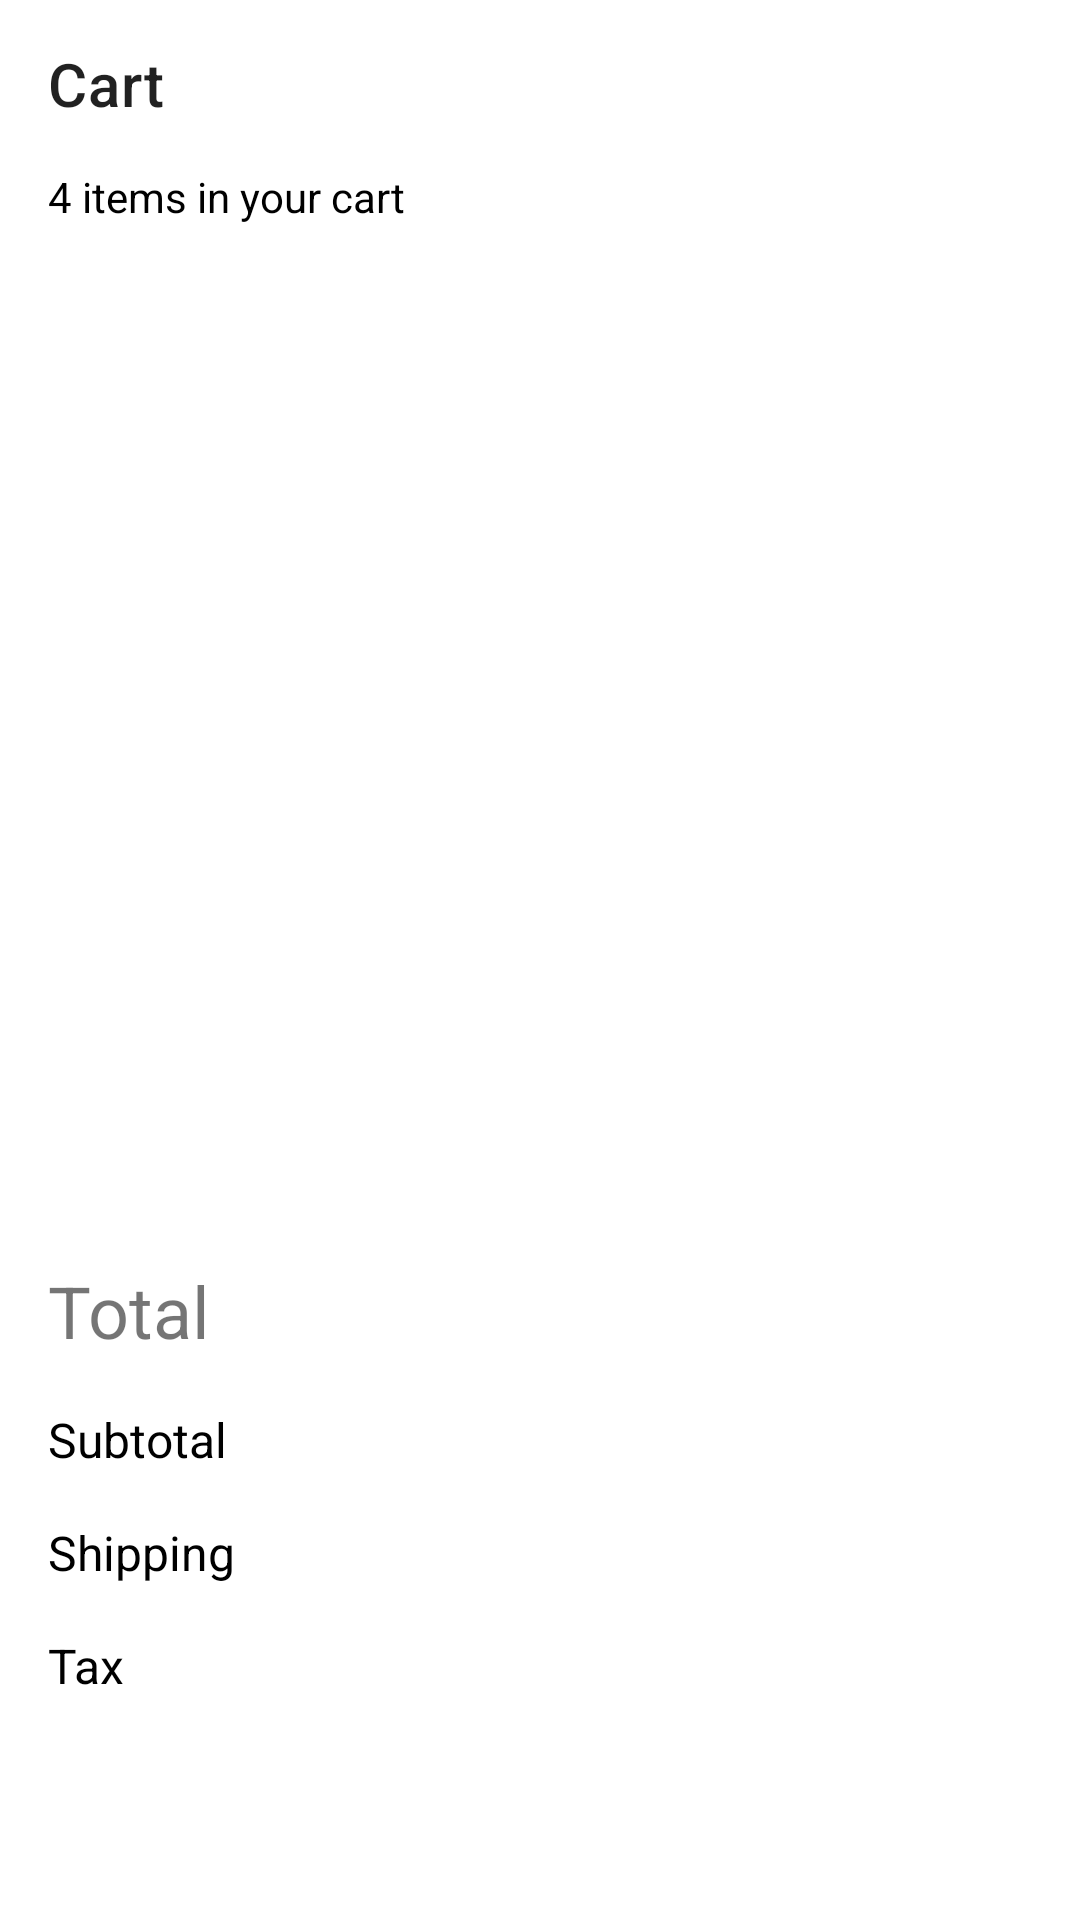

Write the Android layout XML for this screen, with the resource values it uses.
<!-- AndroidManifest.xml: application theme Theme.AppDuasTelas -->
<!-- res/layout/activity_main.xml -->
<?xml version="1.0" encoding="utf-8"?>
<androidx.constraintlayout.widget.ConstraintLayout xmlns:android="http://schemas.android.com/apk/res/android"
    xmlns:app="http://schemas.android.com/apk/res-auto"
    xmlns:tools="http://schemas.android.com/tools"
    android:layout_width="match_parent"
    android:layout_height="match_parent"
    tools:context=".ui.MainActivity">

    <androidx.appcompat.widget.Toolbar
        android:id="@+id/product_details_toolbar"
        android:layout_width="0dp"
        android:layout_height="wrap_content"
        android:theme="?attr/actionBarTheme"
        app:layout_constraintEnd_toEndOf="parent"
        app:layout_constraintStart_toStartOf="parent"
        app:layout_constraintTop_toTopOf="parent"
        app:title="@string/main_title_text" />

    <TextView
        android:id="@+id/main_value_shipping_text_view"
        android:layout_width="0dp"
        android:layout_height="wrap_content"
        android:layout_marginTop="16dp"
        android:layout_marginEnd="16dp"
        android:gravity="end"
        android:textSize="16sp"
        app:layout_constraintEnd_toEndOf="parent"
        app:layout_constraintTop_toBottomOf="@+id/main_subtotal_text_view"
        tools:text="2.00" />

    <TextView
        android:id="@+id/main_value_tax_text_view"
        android:layout_width="0dp"
        android:layout_height="wrap_content"
        android:layout_marginTop="16dp"
        android:layout_marginEnd="16dp"
        android:layout_marginBottom="74dp"
        android:gravity="end"
        android:textSize="16sp"
        app:layout_constraintBottom_toBottomOf="parent"
        app:layout_constraintEnd_toEndOf="parent"
        app:layout_constraintTop_toBottomOf="@+id/main_shipping_text_view"
        tools:text="3.24" />

    <TextView
        android:id="@+id/main_tax_text_view"
        android:layout_width="0dp"
        android:layout_height="wrap_content"
        android:layout_marginStart="16dp"
        android:layout_marginTop="16dp"
        android:layout_marginBottom="74dp"
        android:text="@string/main_tax_text"
        android:textColor="@color/black"
        android:textSize="16sp"
        app:layout_constraintBottom_toBottomOf="parent"
        app:layout_constraintEnd_toStartOf="@+id/main_value_tax_text_view"
        app:layout_constraintStart_toStartOf="parent"
        app:layout_constraintTop_toBottomOf="@+id/main_shipping_text_view" />

    <TextView
        android:id="@+id/main_shipping_text_view"
        android:layout_width="0dp"
        android:layout_height="wrap_content"
        android:layout_marginStart="16dp"
        android:layout_marginTop="16dp"
        android:text="@string/main_shipping_text"
        android:textColor="@color/black"
        android:textSize="16sp"
        app:layout_constraintEnd_toStartOf="@+id/main_value_shipping_text_view"
        app:layout_constraintStart_toStartOf="parent"
        app:layout_constraintTop_toBottomOf="@+id/main_subtotal_text_view" />

    <TextView
        android:id="@+id/main_subtotal_text_view"
        android:layout_width="0dp"
        android:layout_height="wrap_content"
        android:layout_marginStart="16dp"
        android:layout_marginTop="16dp"
        android:text="@string/main_subtotal_text"
        android:textColor="@color/black"
        android:textSize="16sp"
        app:layout_constraintEnd_toStartOf="@+id/main_value_subtotal_text_view"
        app:layout_constraintStart_toStartOf="parent"
        app:layout_constraintTop_toBottomOf="@+id/main_total_text_view" />

    <androidx.recyclerview.widget.RecyclerView
        android:id="@+id/main_recycler_view"
        android:layout_width="0dp"
        android:layout_height="0dp"
        android:layout_marginTop="24dp"
        app:layout_constraintBottom_toTopOf="@+id/main_total_text_view"
        app:layout_constraintEnd_toEndOf="parent"
        app:layout_constraintHorizontal_bias="0.0"
        app:layout_constraintStart_toStartOf="parent"
        app:layout_constraintTop_toBottomOf="@+id/main_number_of_items_text_view"
        tools:listitem="@layout/cart_items">

    </androidx.recyclerview.widget.RecyclerView>

    <TextView
        android:id="@+id/main_number_of_items_text_view"
        android:layout_width="0dp"
        android:layout_height="wrap_content"
        android:layout_marginHorizontal="16dp"
        android:text="@string/main_number_of_items_text"
        android:textColor="@color/black"
        app:layout_constraintEnd_toEndOf="parent"
        app:layout_constraintStart_toStartOf="parent"
        app:layout_constraintTop_toBottomOf="@+id/product_details_toolbar" />

    <TextView
        android:id="@+id/main_total_text_view"
        android:layout_width="0dp"
        android:layout_height="wrap_content"
        android:layout_marginStart="16dp"
        android:layout_marginTop="16dp"
        android:text="@string/main_total_text"
        android:textSize="24sp"
        app:layout_constraintEnd_toStartOf="@+id/main_value_total_text_view"
        app:layout_constraintHorizontal_bias="0.0"
        app:layout_constraintStart_toStartOf="parent"
        app:layout_constraintTop_toBottomOf="@+id/main_recycler_view" />

    <TextView
        android:id="@+id/main_value_subtotal_text_view"
        android:layout_width="0dp"
        android:layout_height="wrap_content"
        android:layout_marginTop="16dp"
        android:layout_marginEnd="16dp"
        android:gravity="end"
        android:textSize="16sp"
        app:layout_constraintEnd_toEndOf="parent"
        app:layout_constraintTop_toBottomOf="@+id/main_total_text_view"
        tools:text="36.00" />

    <TextView
        android:id="@+id/main_value_total_text_view"
        android:layout_width="0dp"
        android:layout_height="wrap_content"
        android:layout_marginTop="16dp"
        android:layout_marginEnd="16dp"
        android:gravity="end"
        android:textColor="@color/black"
        android:textSize="28sp"
        app:layout_constraintEnd_toEndOf="parent"
        app:layout_constraintTop_toBottomOf="@+id/main_recycler_view"
        tools:text="41.24" />

    <ProgressBar
        android:id="@+id/main_progress_bar"
        style="?android:attr/progressBarStyle"
        android:layout_width="wrap_content"
        android:layout_height="wrap_content"
        app:layout_constraintBottom_toBottomOf="parent"
        app:layout_constraintEnd_toEndOf="parent"
        app:layout_constraintStart_toStartOf="parent"
        app:layout_constraintTop_toTopOf="parent" />

</androidx.constraintlayout.widget.ConstraintLayout>
<!-- res/layout/cart_items.xml (included above) -->
<?xml version="1.0" encoding="utf-8"?>
<androidx.constraintlayout.widget.ConstraintLayout xmlns:android="http://schemas.android.com/apk/res/android"
    xmlns:app="http://schemas.android.com/apk/res-auto"
    xmlns:tools="http://schemas.android.com/tools"
    android:layout_width="match_parent"
    android:layout_height="wrap_content"
    android:paddingHorizontal="20dp"
    android:paddingVertical="12dp">

    <ImageView
        android:id="@+id/cart_items_product_image_view"
        android:layout_width="56dp"
        android:layout_height="56dp"
        android:contentDescription="@string/cart_product_description_text"
        app:layout_constraintStart_toStartOf="parent"
        app:layout_constraintTop_toTopOf="parent"
        tools:srcCompat="@tools:sample/avatars" />

    <TextView
        android:id="@+id/cart_items_Description_text_view"
        android:layout_width="0dp"
        android:layout_height="wrap_content"
        android:layout_marginStart="20dp"
        android:layout_marginTop="8dp"
        android:textColor="@color/black"
        android:textSize="16sp"
        app:layout_constraintEnd_toStartOf="@+id/cart_items_price_of_the_product_text_view"
        app:layout_constraintStart_toEndOf="@+id/cart_items_product_image_view"
        app:layout_constraintTop_toTopOf="parent"
        tools:text="Pencil" />

    <TextView
        android:id="@+id/cart_items_number_of_products_text_view"
        android:layout_width="0dp"
        android:layout_height="wrap_content"
        android:layout_marginStart="20dp"
        android:textSize="12sp"
        app:layout_constraintEnd_toEndOf="parent"
        app:layout_constraintStart_toEndOf="@+id/cart_items_product_image_view"
        app:layout_constraintTop_toBottomOf="@+id/cart_items_Description_text_view"
        tools:text="2 in stock" />

    <TextView
        android:id="@+id/cart_items_price_of_the_product_text_view"
        android:layout_width="0dp"
        android:layout_height="wrap_content"
        android:layout_marginTop="8dp"
        android:textColor="@color/black"
        android:textSize="16sp"
        app:layout_constraintEnd_toEndOf="parent"
        app:layout_constraintTop_toTopOf="parent"
        tools:text="1.50" />
</androidx.constraintlayout.widget.ConstraintLayout>
<!-- resources referenced by this layout -->
<resources>
  <color name="black">#FF000000</color>
  <string name="cart_product_description_text">Você clicou em uma imagem de um produto do carrinho</string>
  <string name="main_number_of_items_text">4 items in your cart</string>
  <string name="main_shipping_text">Shipping</string>
  <string name="main_subtotal_text">Subtotal</string>
  <string name="main_tax_text">Tax</string>
  <string name="main_title_text">Cart</string>
  <string name="main_total_text">Total</string>
  <style name="Theme.AppDuasTelas" parent="Theme.MaterialComponents.DayNight.NoActionBar">
          
          <item name="colorPrimary">@color/purple_500</item>
          <item name="colorPrimaryVariant">@color/purple_700</item>
          <item name="colorOnPrimary">@color/white</item>
          
          <item name="colorSecondary">@color/teal_200</item>
          <item name="colorSecondaryVariant">@color/teal_700</item>
          <item name="colorOnSecondary">@color/black</item>
          
          <item name="android:statusBarColor">?attr/colorPrimaryVariant</item>
          
      </style>
  <color name="purple_500">#FF6200EE</color>
  <color name="purple_700">#FF3700B3</color>
  <color name="white">#FFFFFFFF</color>
  <color name="teal_200">#FF03DAC5</color>
  <color name="teal_700">#FF018786</color>
</resources>
